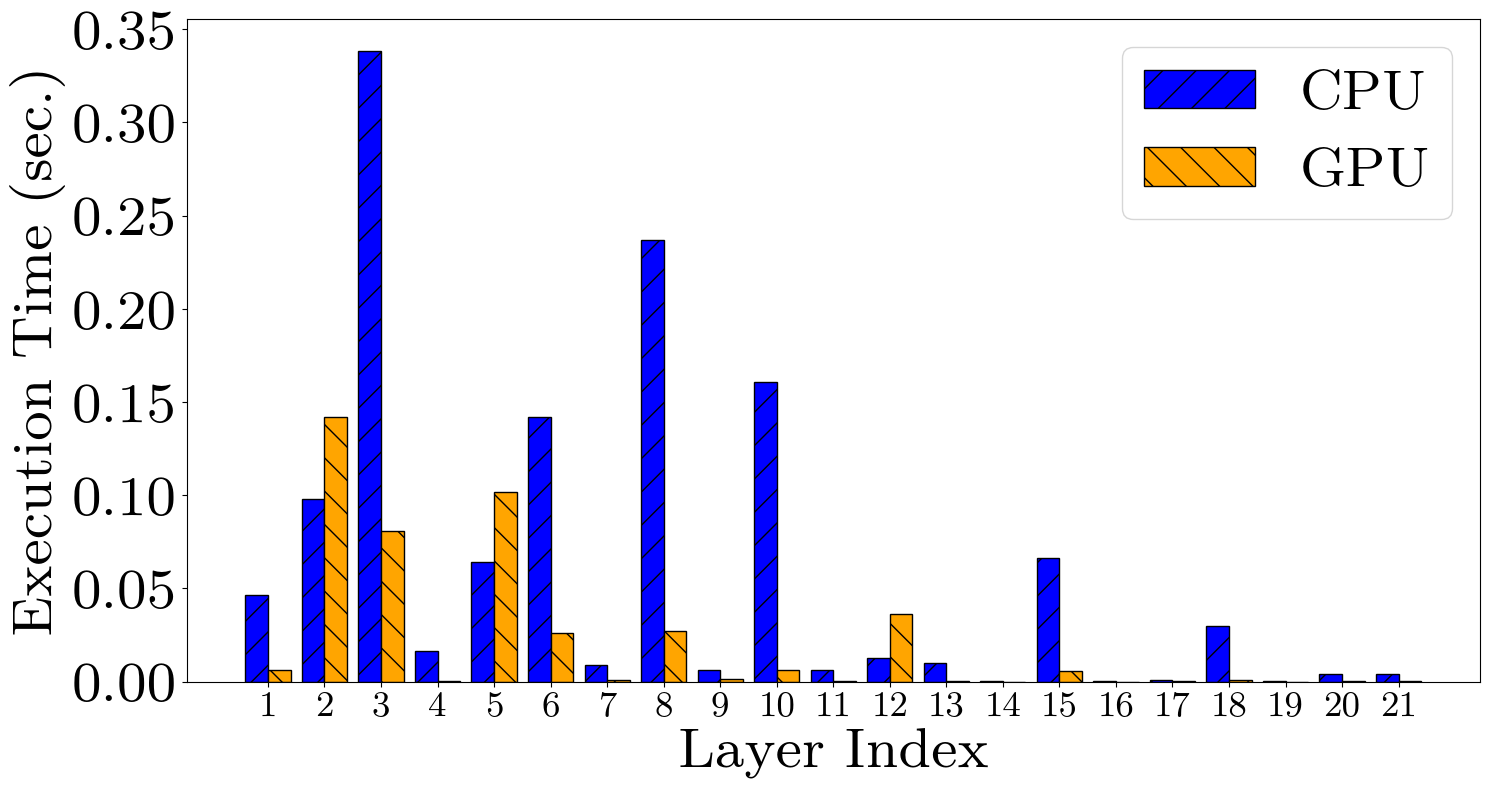
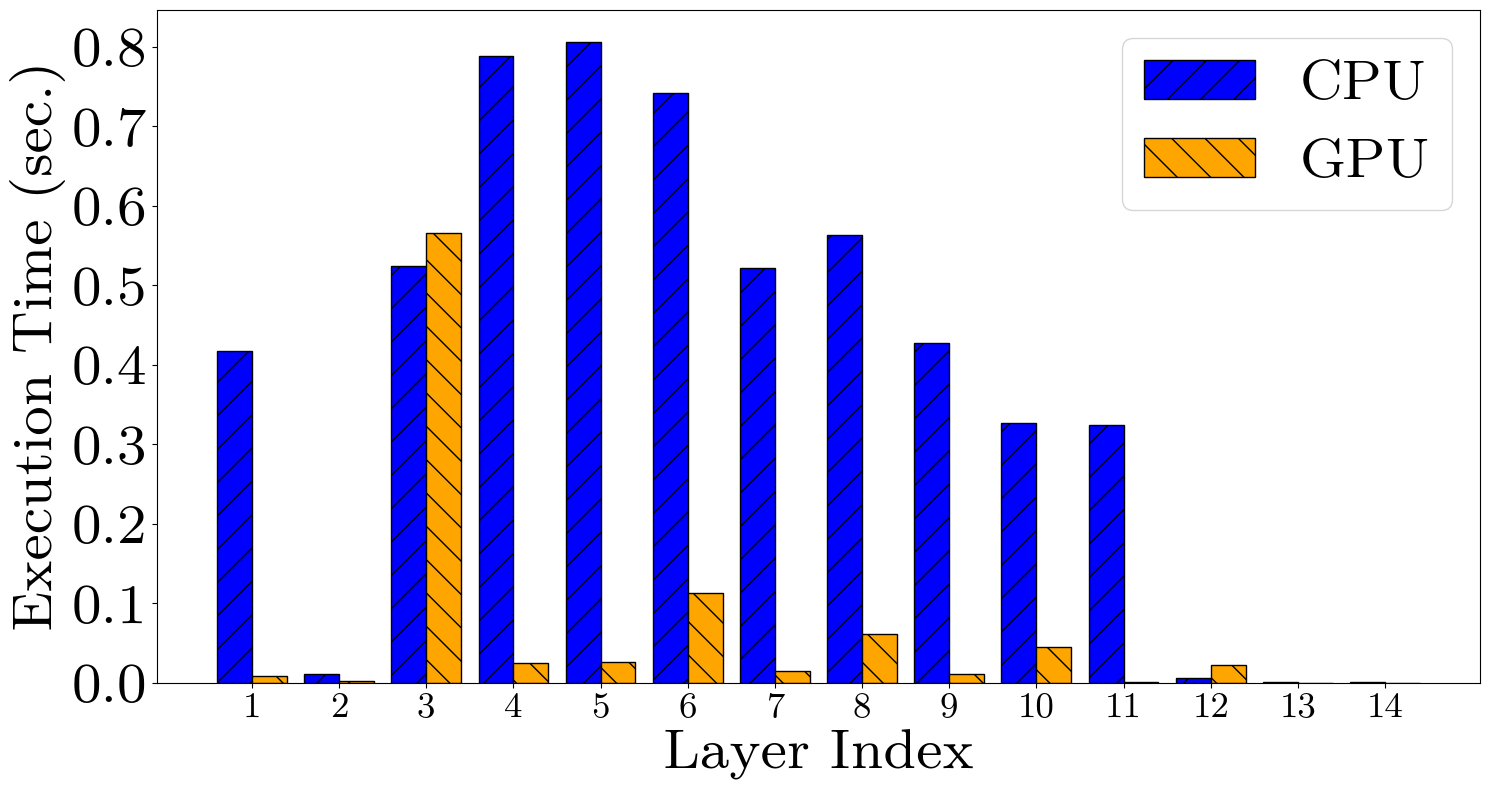
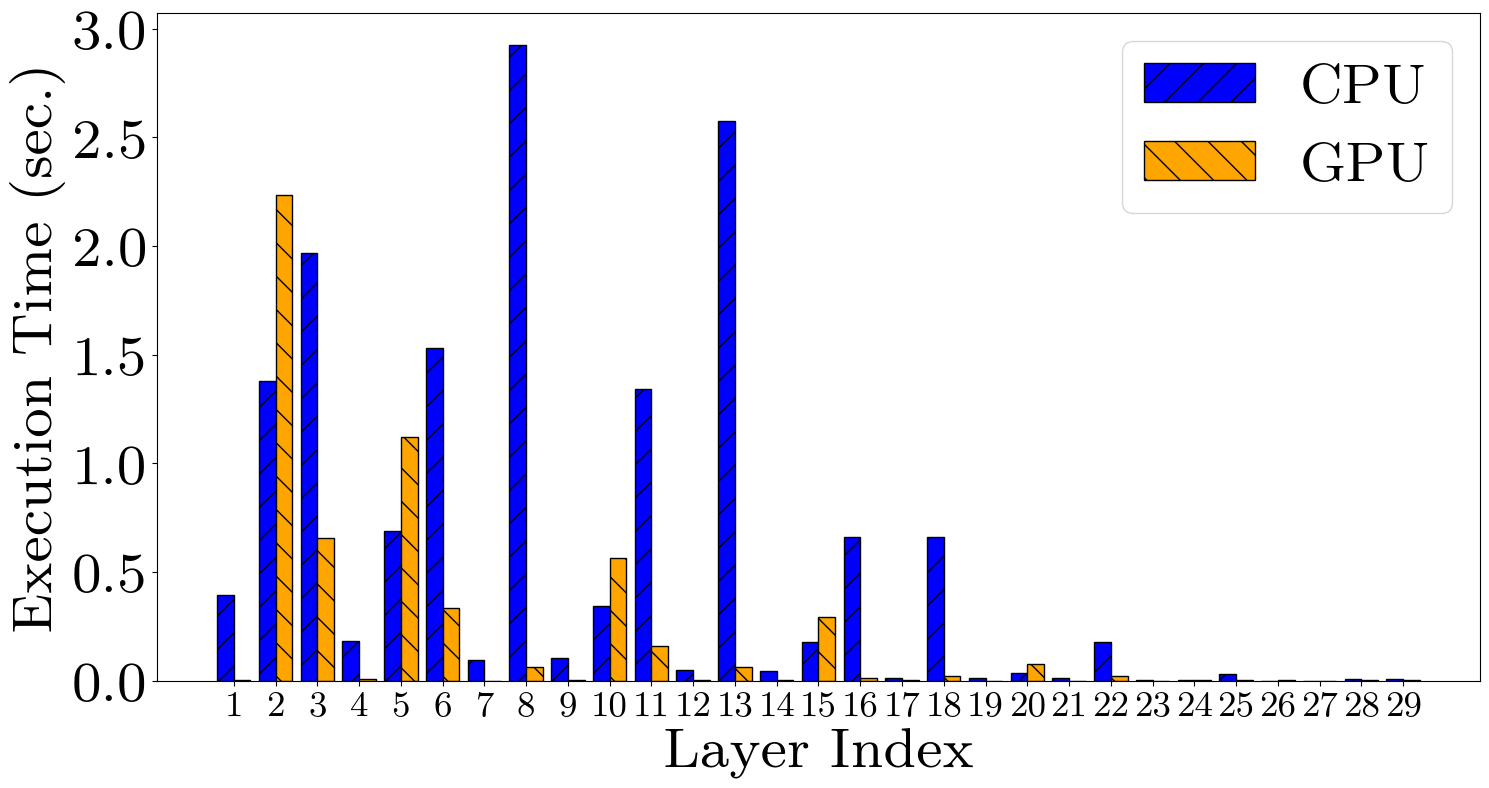
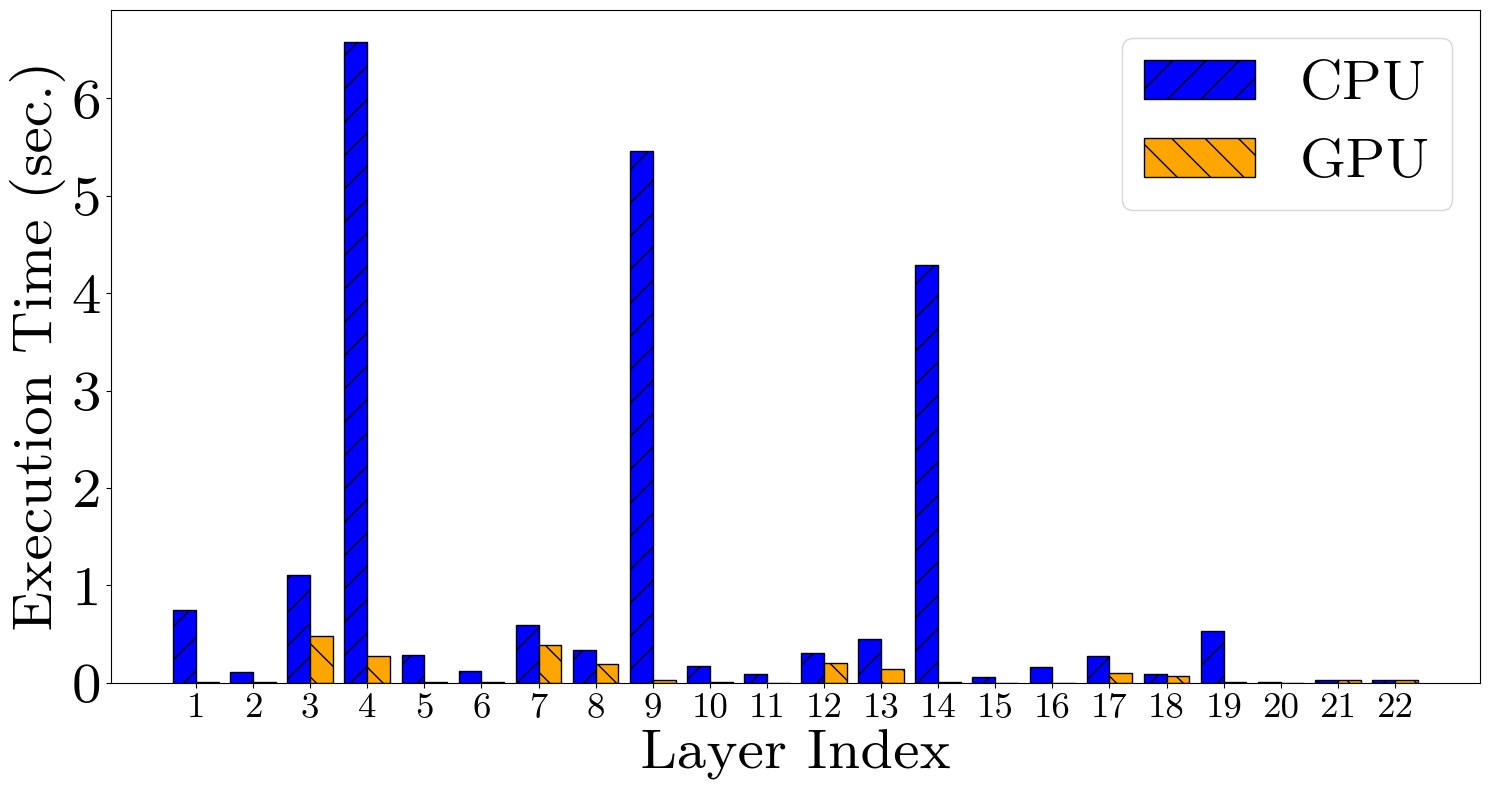

These charts were generated, in order, by the following Python code: (Note: this script raises an exception after producing the figures.)
###For plotting
import os
import numpy as np
import matplotlib
matplotlib.use('Agg')
import matplotlib.pyplot as plt
import matplotlib.font_manager as mgr
plt.rcParams['pdf.fonttype'] = 42
homedir = os.path.expanduser("~")
projectdir = os.path.join(homedir, "swift_playground/application_layer")
font_dirs = [os.path.join(projectdir, 'experiments','./latin-modern-roman')]
font_files = mgr.findSystemFonts(fontpaths=font_dirs)
for font_file in font_files:
    mgr.fontManager.addfont(font_file)
#font_list = mgr.createFontList(font_files)
#mgr.fontManager.ttflist.extend(font_list)
plt.rcParams['font.family'] = 'Latin Modern Roman'
fontsize=40
figsize = (15, 8)
width = 0.4

models={
"alexnet":[[0.28535008430480957, 0.27905941009521484, 0.13709282875061035, 0.2180323600769043, 0.21792912483215332, 0.11598372459411621, 0.14222288131713867, 0.14119672775268555, 0.11394119262695312, 0.11521077156066895, 0.10886812210083008, 0.10847949981689453, 0.07234573364257812, 0.07177209854125977, 0.07184195518493652, 0.06614208221435547, 0.06611824035644531, 0.06579780578613281, 0.06478714942932129, 0.06485772132873535, 0.06427884101867676],[1.2517473697662354, 1.2052884101867676, 1.1073904037475586, 0.7690789699554443, 0.752793550491333, 0.688417911529541, 0.5463178157806396, 0.537308931350708, 0.3003864288330078, 0.29395103454589844, 0.13328814506530762, 0.1271195411682129, 0.11453771591186523, 0.10444760322570801, 0.10421013832092285, 0.0377805233001709, 0.0381166934967041, 0.03726816177368164, 0.0073087215423583984, 0.007064104080200195, 0.0029680728912353516]],
"resnet18":[[0.9162521362304688, 0.9073166847229004, 0.9045941829681396, 0.3381938934326172, 0.3130671977996826, 0.28752827644348145, 0.1743638515472412, 0.15973424911499023, 0.09852099418640137, 0.08698916435241699, 0.042601823806762695, 0.04128289222717285, 0.019260883331298828, 0.019135475158691406],[5.467066764831543, 5.0497727394104, 5.039131164550781, 4.514679908752441, 3.725813150405884, 2.9196181297302246, 2.177171230316162, 1.6549506187438965, 1.0918707847595215, 0.664726972579956, 0.3375675678253174, 0.013196706771850586, 0.007880210876464844, 0.007226467132568359]],
"vgg11":[[3.468742847442627, 3.4697043895721436, 1.233473539352417, 1.892033576965332, 1.8836219310760498, 0.7628579139709473, 1.0972812175750732, 1.0969219207763672, 1.0318171977996826, 1.0299794673919678, 0.4670226573944092, 0.6271429061889648, 0.6240277290344238, 0.5631728172302246, 0.5662415027618408, 0.27527403831481934, 0.2626533508300781, 0.2602701187133789, 0.23981428146362305, 0.23969554901123047, 0.16119694709777832, 0.16045641899108887, 0.138824462890625, 0.13878512382507324, 0.13792991638183594, 0.13641953468322754, 0.13550114631652832, 0.13541364669799805, 0.13287758827209473],[15.404210329055786, 15.010758876800537, 13.633462190628052, 11.667534589767456, 11.48586916923523, 10.796530485153198, 9.263695478439331, 9.167786598205566, 6.242594957351685, 6.139381408691406, 5.795299530029297, 4.455191135406494, 4.408347129821777, 1.8335039615631104, 1.7871997356414795, 1.6090171337127686, 0.9460558891296387, 0.9339194297790527, 0.27288055419921875, 0.2601652145385742, 0.22475028038024902, 0.21395182609558105, 0.03798246383666992, 0.04066920280456543, 0.0422818660736084, 0.012154579162597656, 0.012054443359375, 0.011478662490844727, 0.0058135986328125]],
"densenet121":[[1.394432783126831, 1.3902390003204346, 1.3877394199371338, 0.9066388607025146, 1.1757919788360596, 1.1678361892700195, 1.1647295951843262, 0.7769291400909424, 0.5890109539031982, 0.6205775737762451, 0.6143181324005127, 0.6127746105194092, 0.41064977645874023, 0.27280235290527344, 0.2833554744720459, 0.28158020973205566, 0.28240394592285156, 0.18787097930908203, 0.11522698402404785, 0.10940051078796387, 0.10881233215332031, 0.08426976203918457],[21.52331256866455, 20.776274919509888, 20.669387102127075, 19.56398582458496, 12.984174966812134, 12.694957971572876, 12.580151557922363, 11.98410177230835, 11.651114463806152, 6.192911863327026, 6.025771856307983, 5.937759637832642, 5.631371259689331, 5.178467035293579, 0.8843393325805664, 0.8310620784759521, 0.995307445526123, 0.7196393013000488, 0.629633903503418, 0.09801888465881348, 0.09572505950927734, 0.0707559585571289]]}
#Another run
#models = {
#"alexnet":[[0.1781296730041504, 0.17257380485534668, 0.06763029098510742, 0.12609076499938965, 0.12586116790771484, 0.05007815361022949, 0.06713414192199707, 0.06682848930358887, 0.04548311233520508, 0.04532814025878906, 0.03971219062805176, 0.03945112228393555, 0.012430429458618164, 0.011945724487304688, 0.012226104736328125, 0.006937265396118164, 0.0063893795013427734, 0.0063745975494384766, 0.005370140075683594, 0.0052945613861083984, 0.004094600677490234],[1.6909675598144531, 1.3291544914245605, 1.314298391342163, 1.1664130687713623, 1.1495170593261719, 1.123534917831421, 1.0922069549560547, 1.0506446361541748, 0.9799048900604248, 0.9774646759033203, 0.9311904907226562, 0.9234426021575928, 0.9168558120727539, 0.9178555011749268, 0.910219669342041, 0.8916568756103516, 0.8932886123657227, 0.887507438659668, 0.8818631172180176, 0.8862786293029785, 0.8715806007385254]],
#"resnet18": [[0.7143898010253906, 0.7031543254852295, 0.6993536949157715, 0.2779574394226074, 0.25314879417419434, 0.22621822357177734, 0.13758015632629395, 0.12364411354064941, 0.07625985145568848, 0.0634002685546875, 0.024075984954833984, 0.02335381507873535, 0.007451772689819336, 0.007353782653808594],[5.611059904098511, 5.381944894790649, 5.402574062347412, 5.19680643081665, 4.901683568954468, 4.661395072937012, 4.389430046081543, 4.2206809520721436, 3.941185474395752, 3.8959269523620605, 3.8098433017730713, 3.6938202381134033, 3.6940572261810303, 3.6896235942840576]],
#"vgg11": [[2.6032140254974365, 2.5921759605407715, 0.9082412719726562, 1.3894193172454834, 1.383573055267334, 0.5467288494110107, 0.7865581512451172, 0.7775495052337646, 0.7137458324432373, 0.7091317176818848, 0.29006075859069824, 0.3979954719543457, 0.4006533622741699, 0.3455085754394531, 0.3361189365386963, 0.13029766082763672, 0.11178803443908691, 0.11175346374511719, 0.09430098533630371, 0.09342193603515625, 0.03272724151611328, 0.03137826919555664, 0.010077953338623047, 0.009926557540893555, 0.009823799133300781, 0.008674860000610352, 0.008919715881347656, 0.008321523666381836, 0.006802797317504883], [16.213334798812866, 16.171867847442627, 15.723377466201782, 15.006235837936401, 14.838502645492554, 14.80035138130188, 14.161321878433228, 14.102866649627686, 13.181580305099487, 13.153193950653076, 12.988789796829224, 12.532143592834473, 12.589296817779541, 11.63047981262207, 11.569730997085571, 11.516010999679565, 11.25655722618103, 11.16637921333313, 11.006381034851074, 10.966815948486328, 11.06945252418518, 10.929118156433105, 10.83342981338501, 10.95149540901184, 10.938498973846436, 10.740068912506104, 10.743408203125, 11.128501653671265, 10.91072964668274]],
#"densenet121": [[1.179253101348877, 1.1712017059326172, 1.166105031967163, 0.7439706325531006, 0.9547257423400879, 0.9475672245025635, 0.9440686702728271, 0.6566567420959473, 0.44332432746887207, 0.4933896064758301, 0.4901258945465088, 0.4880259037017822, 0.3394150733947754, 0.21582245826721191, 0.21128201484680176, 0.21047425270080566, 0.21125078201293945, 0.1408097743988037, 0.08101701736450195, 0.07632613182067871, 0.0759122371673584, 0.060124874114990234], [22.0057270526886, 21.08040452003479, 21.33765149116516, 20.301130294799805, 18.526079654693604, 18.684024572372437, 18.694150686264038, 18.2404887676239, 18.156792402267456, 16.375370979309082, 16.294636487960815, 16.391406297683716, 16.211549282073975, 16.262938499450684, 14.648376941680908, 14.698512077331543, 14.843209981918335, 14.808970928192139, 14.673984050750732, 14.334356307983398, 14.336762428283691, 14.267509698867798]]}
models_split = [np.arange(1,22),np.arange(1,15),np.arange(1,30),np.arange(1,23)]

for (model,values), split_idxs in zip(models.items(), models_split):
  ##Plotting results
  fig = plt.figure(figsize=figsize)
  figs = []
  ind = np.arange(len(split_idxs))
  #The following lines to create per-layer execution time estimate
  times = values[1]
  for i in range(1,len(times)):
    times[i-1] = abs(times[i]-times[i-1])
  times[len(times)-1] = times[len(times)-2]
  fig = plt.bar(ind-0.5*width, times, width, linewidth=1, label="CPU",hatch="/",edgecolor='black', color='blue')
  figs.append(fig)
  times = values[0]
  for i in range(1,len(times)):
    times[i-1] = abs(times[i]-times[i-1])
  times[len(times)-1] = times[len(times)-2]
  fig = plt.bar(ind+0.5*width, times, width, linewidth=1, label="GPU",hatch="\\",edgecolor='black', color='orange')
  figs.append(fig)
  plt.ylabel("Execution Time (sec.)", fontsize=fontsize)
  plt.xlabel('Layer Index', fontsize=fontsize)
  plt.yticks(fontsize=fontsize)
  plt.xticks(ind, split_idxs, fontsize=25)
  plt.legend(handles=figs, fontsize=fontsize, loc="upper right")
  plt.tight_layout()
  plt.savefig('observation_all_layers_{}.pdf'.format(model))
#Plotting GPU memory utilization
import json
model_to_mems = json.load(open("gpu_mem_log"))
batch_sizes = [50,100,200]
width=0.3
for (model, gpu_mems), split_idxs in zip(model_to_mems.items(), models_split):
  ind = np.arange(len(split_idxs)+1)
  fig = plt.figure(figsize=figsize)
  figs = []
  gpu = gpu_mems[:len(ind)]
#  for i in range(1,len(gpu)-1):
#    gpu[i-1] = abs(gpu[i]-gpu[i-1])
#  gpu[len(gpu)-2] = gpu[len(gpu)-3]
  print(f"Length of ind: {len(ind)}, length of gpu: {len(gpu)}")
  fig = plt.bar(ind - width, gpu, width, linewidth=1, label="Batch = {}".format(batch_sizes[0]), hatch="/", edgecolor='black', color='blue')
  figs.append(fig)
  gpu = gpu_mems[len(ind):2*len(ind)]
#  for i in range(1,len(gpu)-1):
#    gpu[i-1] = abs(gpu[i]-gpu[i-1])
#  gpu[len(gpu)-2] = gpu[len(gpu)-3]
  fig2 = plt.bar(ind, gpu, width, linewidth=1, label="Batch = {}".format(batch_sizes[1]), hatch="\\",edgecolor='black', color='orange')
  figs.append(fig2)
  gpu = gpu_mems[2*len(ind):]
#  for i in range(1,len(gpu)-1):
#    gpu[i-1] = abs(gpu[i]-gpu[i-1])
#  gpu[len(gpu)-2] = gpu[len(gpu)-3]
  fig3 = plt.bar(ind + width, gpu, width, linewidth=1, label="Batch = {}".format(batch_sizes[2]), hatch="x",edgecolor='black', color='green')
  figs.append(fig3)
  plt.ylabel("GPU Memory (GBs)", fontsize=fontsize)
  plt.xlabel('Layer index', fontsize=fontsize)
  plt.yticks(fontsize=fontsize)
  split_idxs = list(split_idxs)
  split_idxs.append("Backward")
  plt.xticks(ind, split_idxs, fontsize=25)
  ax = plt.gca()
  tick = ax.get_xticklabels()[-1]
  tick.set_rotation(30)
  plt.legend(handles=figs, fontsize=fontsize, loc="upper right")
  plt.tight_layout()
  plt.savefig('observation_gpu_mem_per_layer_{}.pdf'.format(model))
